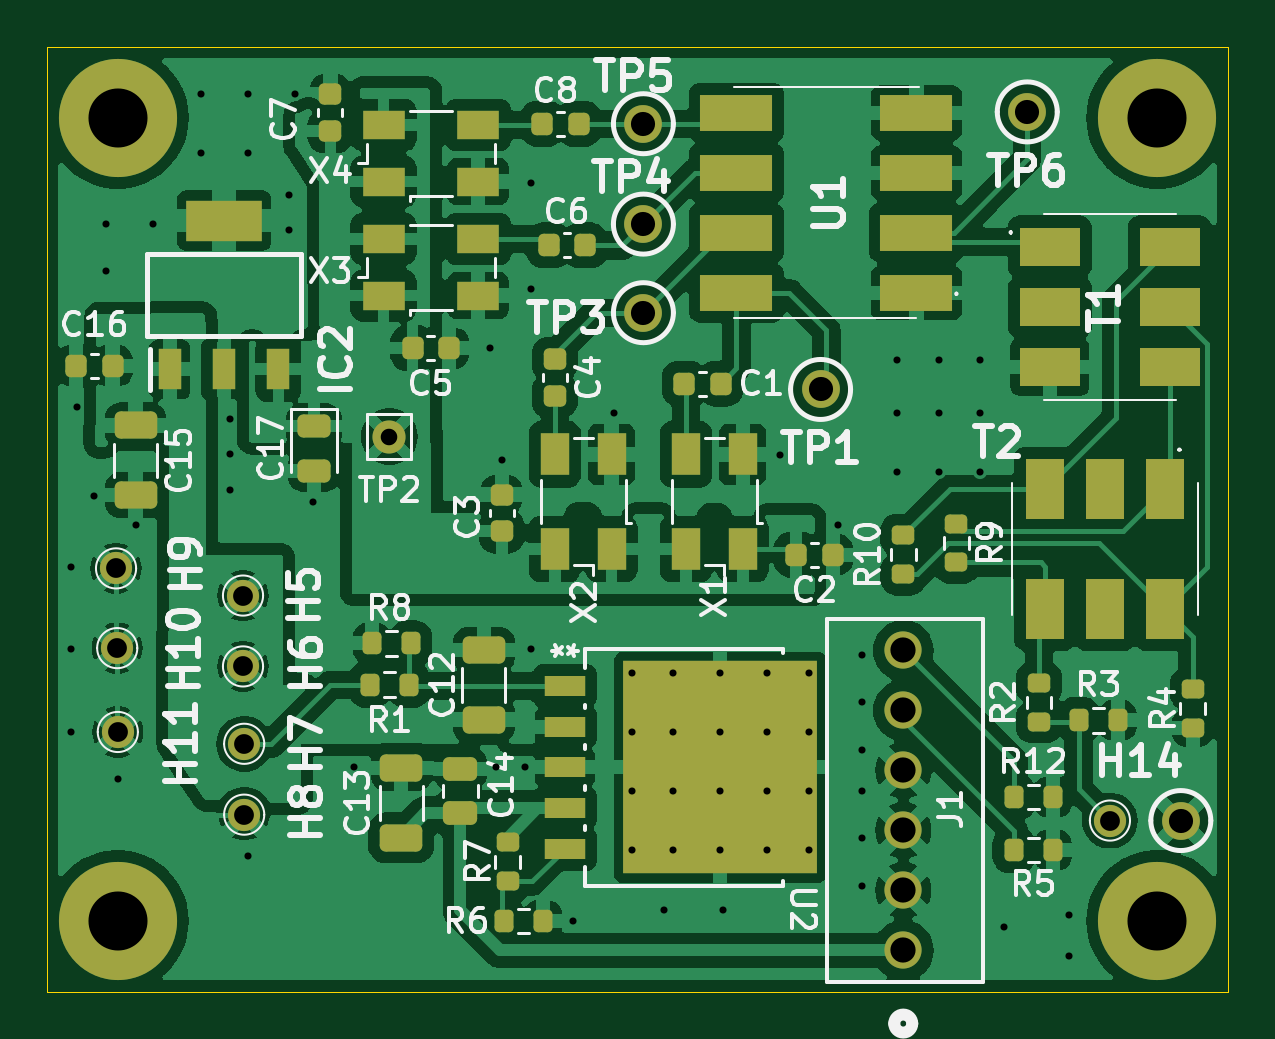
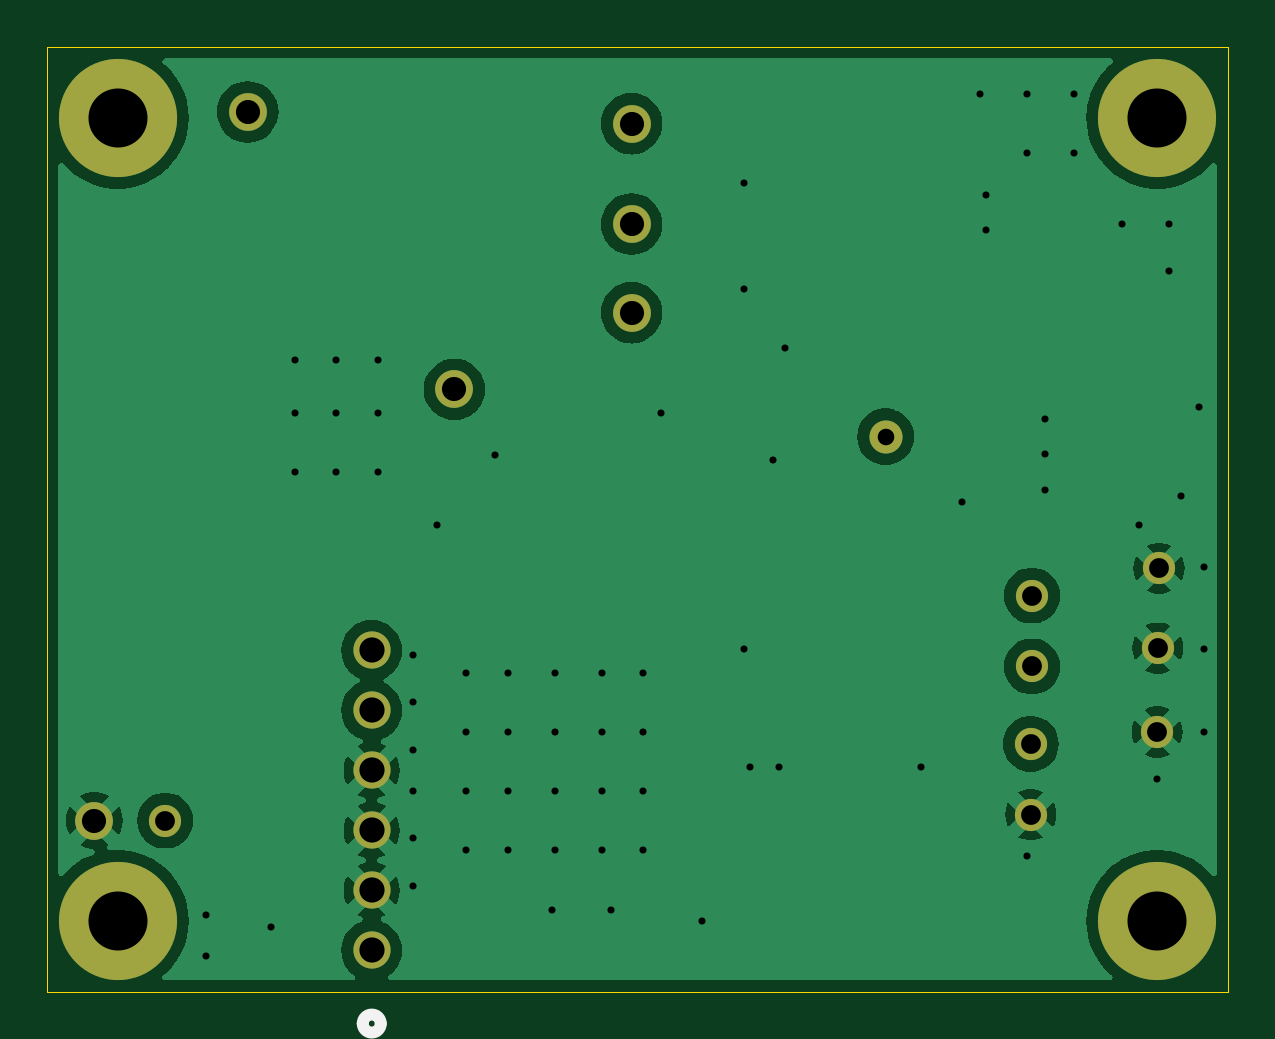
Circuit board: 11 layer files. Board 50.0 x 40.0 mm.
- bottom_copper: kmh_RTx-B_Cu.gbr (44967 bytes)
- bottom_mask: kmh_RTx-B_Mask.gbr (1601 bytes)
- paste: kmh_RTx-B_Paste.gbr (450 bytes)
- bottom_silk: kmh_RTx-B_Silkscreen.gbr (641 bytes)
- outline: kmh_RTx-Edge_Cuts.gbr (602 bytes)
- top_copper: kmh_RTx-F_Cu.gbr (176003 bytes)
- top_mask: kmh_RTx-F_Mask.gbr (6815 bytes)
- paste: kmh_RTx-F_Paste.gbr (5639 bytes)
- top_silk: kmh_RTx-F_Silkscreen.gbr (65820 bytes)
- drill: kmh_RTx-NPTH.drl (265 bytes)
- drill: kmh_RTx-PTH.drl (2186 bytes)

=== bottom_copper: kmh_RTx-B_Cu.gbr (44967 bytes, source omitted) ===
=== bottom_mask: kmh_RTx-B_Mask.gbr ===
%TF.GenerationSoftware,KiCad,Pcbnew,8.0.6*%
%TF.CreationDate,2025-02-05T13:06:53-05:00*%
%TF.ProjectId,kmh_RTx,6b6d685f-5254-4782-9e6b-696361645f70,rev?*%
%TF.SameCoordinates,Original*%
%TF.FileFunction,Soldermask,Bot*%
%TF.FilePolarity,Negative*%
%FSLAX46Y46*%
G04 Gerber Fmt 4.6, Leading zero omitted, Abs format (unit mm)*
G04 Created by KiCad (PCBNEW 8.0.6) date 2025-02-05 13:06:53*
%MOMM*%
%LPD*%
G01*
G04 APERTURE LIST*
%ADD10C,1.574800*%
%ADD11C,1.600000*%
%ADD12C,1.362000*%
%ADD13C,5.000000*%
%ADD14C,1.400000*%
G04 APERTURE END LIST*
D10*
%TO.C,J1*%
X124750000Y-62745100D03*
X124750000Y-60205100D03*
X124750000Y-57665100D03*
X124750000Y-55125100D03*
X124750000Y-52585100D03*
X124750000Y-50045100D03*
%TD*%
D11*
%TO.C,TP6*%
X130000000Y-27250000D03*
%TD*%
D12*
%TO.C,H7*%
X96850000Y-54000000D03*
%TD*%
D11*
%TO.C,TP5*%
X113750000Y-27750000D03*
%TD*%
D13*
%TO.C,H4*%
X135500000Y-61500000D03*
%TD*%
D14*
%TO.C,TP2*%
X103000000Y-41000000D03*
%TD*%
D11*
%TO.C,TP3*%
X113750000Y-35750000D03*
%TD*%
D12*
%TO.C,H10*%
X91475000Y-49950000D03*
%TD*%
%TO.C,H6*%
X96800000Y-50725000D03*
%TD*%
D13*
%TO.C,H3*%
X135500000Y-27500000D03*
%TD*%
D12*
%TO.C,H9*%
X91425000Y-46575000D03*
%TD*%
D11*
%TO.C,TP4*%
X113750000Y-32000000D03*
%TD*%
%TO.C,TP1*%
X121250000Y-39000000D03*
%TD*%
D12*
%TO.C,H5*%
X96800000Y-47725000D03*
%TD*%
D11*
%TO.C,TP7*%
X136500000Y-57250000D03*
%TD*%
D12*
%TO.C,H14*%
X133500000Y-57250000D03*
%TD*%
D13*
%TO.C,H2*%
X91500000Y-27500000D03*
%TD*%
D12*
%TO.C,H8*%
X96850000Y-57000000D03*
%TD*%
%TO.C,H11*%
X91500000Y-53500000D03*
%TD*%
D13*
%TO.C,H1*%
X91500000Y-61500000D03*
%TD*%
M02*

=== paste: kmh_RTx-B_Paste.gbr ===
%TF.GenerationSoftware,KiCad,Pcbnew,8.0.6*%
%TF.CreationDate,2025-02-05T13:06:53-05:00*%
%TF.ProjectId,kmh_RTx,6b6d685f-5254-4782-9e6b-696361645f70,rev?*%
%TF.SameCoordinates,Original*%
%TF.FileFunction,Paste,Bot*%
%TF.FilePolarity,Positive*%
%FSLAX46Y46*%
G04 Gerber Fmt 4.6, Leading zero omitted, Abs format (unit mm)*
G04 Created by KiCad (PCBNEW 8.0.6) date 2025-02-05 13:06:53*
%MOMM*%
%LPD*%
G01*
G04 APERTURE LIST*
G04 APERTURE END LIST*
M02*

=== bottom_silk: kmh_RTx-B_Silkscreen.gbr ===
%TF.GenerationSoftware,KiCad,Pcbnew,8.0.6*%
%TF.CreationDate,2025-02-05T13:06:53-05:00*%
%TF.ProjectId,kmh_RTx,6b6d685f-5254-4782-9e6b-696361645f70,rev?*%
%TF.SameCoordinates,Original*%
%TF.FileFunction,Legend,Bot*%
%TF.FilePolarity,Positive*%
%FSLAX46Y46*%
G04 Gerber Fmt 4.6, Leading zero omitted, Abs format (unit mm)*
G04 Created by KiCad (PCBNEW 8.0.6) date 2025-02-05 13:06:53*
%MOMM*%
%LPD*%
G01*
G04 APERTURE LIST*
%ADD10C,0.508000*%
G04 APERTURE END LIST*
D10*
%TO.C,J1*%
X125131000Y-65843900D02*
G75*
G02*
X124369000Y-65843900I-381000J0D01*
G01*
X124369000Y-65843900D02*
G75*
G02*
X125131000Y-65843900I381000J0D01*
G01*
%TD*%
M02*

=== outline: kmh_RTx-Edge_Cuts.gbr ===
%TF.GenerationSoftware,KiCad,Pcbnew,8.0.6*%
%TF.CreationDate,2025-02-05T13:06:53-05:00*%
%TF.ProjectId,kmh_RTx,6b6d685f-5254-4782-9e6b-696361645f70,rev?*%
%TF.SameCoordinates,Original*%
%TF.FileFunction,Profile,NP*%
%FSLAX46Y46*%
G04 Gerber Fmt 4.6, Leading zero omitted, Abs format (unit mm)*
G04 Created by KiCad (PCBNEW 8.0.6) date 2025-02-05 13:06:53*
%MOMM*%
%LPD*%
G01*
G04 APERTURE LIST*
%TA.AperFunction,Profile*%
%ADD10C,0.050000*%
%TD*%
G04 APERTURE END LIST*
D10*
X88500000Y-24500000D02*
X138500000Y-24500000D01*
X138500000Y-64500000D01*
X88500000Y-64500000D01*
X88500000Y-24500000D01*
M02*

=== top_copper: kmh_RTx-F_Cu.gbr (176003 bytes, source omitted) ===
=== top_mask: kmh_RTx-F_Mask.gbr (6815 bytes, source omitted) ===
=== paste: kmh_RTx-F_Paste.gbr ===
%TF.GenerationSoftware,KiCad,Pcbnew,8.0.6*%
%TF.CreationDate,2025-02-05T13:06:53-05:00*%
%TF.ProjectId,kmh_RTx,6b6d685f-5254-4782-9e6b-696361645f70,rev?*%
%TF.SameCoordinates,Original*%
%TF.FileFunction,Paste,Top*%
%TF.FilePolarity,Positive*%
%FSLAX46Y46*%
G04 Gerber Fmt 4.6, Leading zero omitted, Abs format (unit mm)*
G04 Created by KiCad (PCBNEW 8.0.6) date 2025-02-05 13:06:53*
%MOMM*%
%LPD*%
G01*
G04 APERTURE LIST*
G04 Aperture macros list*
%AMRoundRect*
0 Rectangle with rounded corners*
0 $1 Rounding radius*
0 $2 $3 $4 $5 $6 $7 $8 $9 X,Y pos of 4 corners*
0 Add a 4 corners polygon primitive as box body*
4,1,4,$2,$3,$4,$5,$6,$7,$8,$9,$2,$3,0*
0 Add four circle primitives for the rounded corners*
1,1,$1+$1,$2,$3*
1,1,$1+$1,$4,$5*
1,1,$1+$1,$6,$7*
1,1,$1+$1,$8,$9*
0 Add four rect primitives between the rounded corners*
20,1,$1+$1,$2,$3,$4,$5,0*
20,1,$1+$1,$4,$5,$6,$7,0*
20,1,$1+$1,$6,$7,$8,$9,0*
20,1,$1+$1,$8,$9,$2,$3,0*%
G04 Aperture macros list end*
%ADD10R,1.650000X2.540000*%
%ADD11RoundRect,0.200000X-0.275000X0.200000X-0.275000X-0.200000X0.275000X-0.200000X0.275000X0.200000X0*%
%ADD12R,2.540000X1.650000*%
%ADD13RoundRect,0.200000X0.200000X0.275000X-0.200000X0.275000X-0.200000X-0.275000X0.200000X-0.275000X0*%
%ADD14RoundRect,0.225000X-0.250000X0.225000X-0.250000X-0.225000X0.250000X-0.225000X0.250000X0.225000X0*%
%ADD15RoundRect,0.250000X0.650000X-0.325000X0.650000X0.325000X-0.650000X0.325000X-0.650000X-0.325000X0*%
%ADD16R,0.950000X1.750000*%
%ADD17R,3.200000X1.750000*%
%ADD18R,3.050000X1.520000*%
%ADD19RoundRect,0.225000X-0.225000X-0.250000X0.225000X-0.250000X0.225000X0.250000X-0.225000X0.250000X0*%
%ADD20R,1.800000X1.200000*%
%ADD21RoundRect,0.225000X0.225000X0.250000X-0.225000X0.250000X-0.225000X-0.250000X0.225000X-0.250000X0*%
%ADD22RoundRect,0.250000X0.475000X-0.250000X0.475000X0.250000X-0.475000X0.250000X-0.475000X-0.250000X0*%
%ADD23R,1.752600X0.889000*%
%ADD24R,8.204200X8.991600*%
%ADD25RoundRect,0.200000X-0.200000X-0.275000X0.200000X-0.275000X0.200000X0.275000X-0.200000X0.275000X0*%
%ADD26RoundRect,0.243750X-0.456250X0.243750X-0.456250X-0.243750X0.456250X-0.243750X0.456250X0.243750X0*%
%ADD27R,1.200000X1.800000*%
%ADD28RoundRect,0.250000X-0.650000X0.325000X-0.650000X-0.325000X0.650000X-0.325000X0.650000X0.325000X0*%
%ADD29RoundRect,0.225000X0.250000X-0.225000X0.250000X0.225000X-0.250000X0.225000X-0.250000X-0.225000X0*%
%ADD30RoundRect,0.200000X0.275000X-0.200000X0.275000X0.200000X-0.275000X0.200000X-0.275000X-0.200000X0*%
G04 APERTURE END LIST*
D10*
%TO.C,T2*%
X135830000Y-48290000D03*
X133290000Y-48290000D03*
X130750000Y-48290000D03*
X130750000Y-43210000D03*
X133290000Y-43210000D03*
X135830000Y-43210000D03*
%TD*%
D11*
%TO.C,R10*%
X124750000Y-45175000D03*
X124750000Y-46825000D03*
%TD*%
%TO.C,R9*%
X127000000Y-44675000D03*
X127000000Y-46325000D03*
%TD*%
D12*
%TO.C,T1*%
X130960000Y-32960000D03*
X130960000Y-35500000D03*
X130960000Y-38040000D03*
X136040000Y-38040000D03*
X136040000Y-35500000D03*
X136040000Y-32960000D03*
%TD*%
D13*
%TO.C,R5*%
X131075000Y-58500000D03*
X129425000Y-58500000D03*
%TD*%
%TO.C,R8*%
X103900000Y-49750000D03*
X102250000Y-49750000D03*
%TD*%
%TO.C,R3*%
X133825000Y-53000000D03*
X132175000Y-53000000D03*
%TD*%
D14*
%TO.C,C4*%
X110000000Y-37725000D03*
X110000000Y-39275000D03*
%TD*%
D15*
%TO.C,C12*%
X107000000Y-52975000D03*
X107000000Y-50025000D03*
%TD*%
D16*
%TO.C,IC2*%
X93700000Y-38150000D03*
X96000000Y-38150000D03*
X98300000Y-38150000D03*
D17*
X96000000Y-31850000D03*
%TD*%
D18*
%TO.C,U1*%
X125310000Y-34910000D03*
X125310000Y-32370000D03*
X125310000Y-29830000D03*
X125310000Y-27290000D03*
X117690000Y-27290000D03*
X117690000Y-29830000D03*
X117690000Y-32370000D03*
X117690000Y-34910000D03*
%TD*%
D11*
%TO.C,R7*%
X108000000Y-58175000D03*
X108000000Y-59825000D03*
%TD*%
D19*
%TO.C,C5*%
X103975000Y-37250000D03*
X105525000Y-37250000D03*
%TD*%
D20*
%TO.C,X4*%
X102750000Y-30200000D03*
X106750000Y-30200000D03*
X106750000Y-27800000D03*
X102750000Y-27800000D03*
%TD*%
D21*
%TO.C,C16*%
X91275000Y-38000000D03*
X89725000Y-38000000D03*
%TD*%
D15*
%TO.C,C13*%
X103500000Y-57975000D03*
X103500000Y-55025000D03*
%TD*%
D21*
%TO.C,C6*%
X111285000Y-32900000D03*
X109735000Y-32900000D03*
%TD*%
%TO.C,C1*%
X117025000Y-38750000D03*
X115475000Y-38750000D03*
%TD*%
D22*
%TO.C,C14*%
X106000000Y-56950000D03*
X106000000Y-55050000D03*
%TD*%
D21*
%TO.C,C8*%
X111025000Y-27750000D03*
X109475000Y-27750000D03*
%TD*%
D23*
%TO.C,U2*%
X110421400Y-51559999D03*
X110421400Y-53279998D03*
X110421400Y-55000000D03*
X110421400Y-56719999D03*
X110421400Y-58439998D03*
D24*
X117000000Y-55000000D03*
%TD*%
D19*
%TO.C,C2*%
X120225000Y-46000000D03*
X121775000Y-46000000D03*
%TD*%
D20*
%TO.C,X3*%
X102750000Y-35025000D03*
X106750000Y-35025000D03*
X106750000Y-32625000D03*
X102750000Y-32625000D03*
%TD*%
D13*
%TO.C,R12*%
X131075000Y-56250000D03*
X129425000Y-56250000D03*
%TD*%
D25*
%TO.C,R1*%
X102175000Y-51500000D03*
X103825000Y-51500000D03*
%TD*%
D11*
%TO.C,R2*%
X130500000Y-53075000D03*
X130500000Y-51425000D03*
%TD*%
D25*
%TO.C,R6*%
X107850000Y-61500000D03*
X109500000Y-61500000D03*
%TD*%
D26*
%TO.C,C17*%
X99800000Y-40562500D03*
X99800000Y-42437500D03*
%TD*%
D27*
%TO.C,X2*%
X112400000Y-45750000D03*
X112400000Y-41750000D03*
X110000000Y-41750000D03*
X110000000Y-45750000D03*
%TD*%
D28*
%TO.C,C15*%
X92250000Y-40525000D03*
X92250000Y-43475000D03*
%TD*%
D29*
%TO.C,C3*%
X107750000Y-45000000D03*
X107750000Y-43450000D03*
%TD*%
%TO.C,C7*%
X100500000Y-28050000D03*
X100500000Y-26500000D03*
%TD*%
D27*
%TO.C,X1*%
X117950000Y-45750000D03*
X117950000Y-41750000D03*
X115550000Y-41750000D03*
X115550000Y-45750000D03*
%TD*%
D30*
%TO.C,R4*%
X137000000Y-53325000D03*
X137000000Y-51675000D03*
%TD*%
M02*

=== top_silk: kmh_RTx-F_Silkscreen.gbr (65820 bytes, source omitted) ===
=== drill: kmh_RTx-NPTH.drl ===
M48
; DRILL file {KiCad 8.0.6} date 2025-02-05T13:06:20-0500
; FORMAT={-:-/ absolute / inch / decimal}
; #@! TF.CreationDate,2025-02-05T13:06:20-05:00
; #@! TF.GenerationSoftware,Kicad,Pcbnew,8.0.6
; #@! TF.FileFunction,NonPlated,1,2,NPTH
FMAT,2
INCH
%
G90
G05
M30

=== drill: kmh_RTx-PTH.drl ===
M48
; DRILL file {KiCad 8.0.6} date 2025-02-05T13:06:20-0500
; FORMAT={-:-/ absolute / inch / decimal}
; #@! TF.CreationDate,2025-02-05T13:06:20-05:00
; #@! TF.GenerationSoftware,Kicad,Pcbnew,8.0.6
; #@! TF.FileFunction,Plated,1,2,PTH
FMAT,2
INCH
; #@! TA.AperFunction,Plated,PTH,ViaDrill
T1C0.0118
; #@! TA.AperFunction,Plated,PTH,ComponentDrill
T2C0.0276
; #@! TA.AperFunction,Plated,PTH,ComponentDrill
T3C0.0330
; #@! TA.AperFunction,Plated,PTH,ComponentDrill
T4C0.0402
; #@! TA.AperFunction,Plated,PTH,ComponentDrill
T5C0.0420
; #@! TA.AperFunction,Plated,PTH,ComponentDrill
T6C0.0984
%
G90
G05
T1
X3.5236Y-1.8307
X3.5236Y-1.9685
X3.5236Y-2.1063
X3.5335Y-1.565
X3.563Y-1.7126
X3.5827Y-1.2598
X3.5827Y-1.3386
X3.6024Y-2.185
X3.6319Y-1.7618
X3.6614Y-1.2598
X3.7402Y-1.0433
X3.7402Y-1.1417
X3.7894Y-1.5846
X3.7894Y-1.6437
X3.7894Y-1.7028
X3.8189Y-1.0433
X3.8189Y-1.1417
X3.8189Y-2.313
X3.8878Y-1.2106
X3.8878Y-1.2697
X3.8976Y-1.0433
X3.9272Y-1.7224
X3.9961Y-2.1654
X4.2224Y-1.4665
X4.2323Y-2.1654
X4.2421Y-1.6535
X4.2815Y-2.1654
X4.2913Y-1.1909
X4.2913Y-1.3681
X4.2913Y-1.9685
X4.3602Y-2.4213
X4.4291Y-1.5748
X4.4587Y-2.0079
X4.4587Y-2.1063
X4.4587Y-2.2047
X4.4587Y-2.3031
X4.5128Y-2.4035
X4.5276Y-2.0079
X4.5276Y-2.1063
X4.5276Y-2.2047
X4.5276Y-2.3031
X4.6063Y-2.0079
X4.6063Y-2.1063
X4.6063Y-2.2047
X4.6063Y-2.3031
X4.6112Y-2.4035
X4.685Y-2.0079
X4.685Y-2.1063
X4.685Y-2.2047
X4.685Y-2.3031
X4.7053Y-1.6447
X4.7539Y-2.0079
X4.7539Y-2.1063
X4.7539Y-2.2047
X4.7539Y-2.3031
X4.8031Y-1.7618
X4.8425Y-1.9783
X4.8425Y-2.0571
X4.8425Y-2.1358
X4.8425Y-2.2047
X4.8425Y-2.2835
X4.8425Y-2.3622
X4.9016Y-1.4862
X4.9016Y-1.5748
X4.9016Y-1.6732
X4.9705Y-1.4862
X4.9705Y-1.6732
X4.9711Y-1.5748
X5.0394Y-1.4862
X5.0394Y-1.6732
X5.04Y-1.5748
X5.0787Y-2.4311
X5.187Y-2.4114
X5.187Y-2.4803
T2
X4.0551Y-1.6142
T3
X3.5994Y-1.8337
X3.6014Y-1.9665
X3.6024Y-2.1063
X3.811Y-1.8789
X3.811Y-1.997
X3.813Y-2.126
X3.813Y-2.2441
X5.2559Y-2.2539
T4
X4.4783Y-1.0925
X4.4783Y-1.2598
X4.4783Y-1.4075
X4.7736Y-1.5354
X5.1181Y-1.0728
X5.374Y-2.2539
T5
X4.9114Y-1.9703
X4.9114Y-2.0703
X4.9114Y-2.1703
X4.9114Y-2.2703
X4.9114Y-2.3703
X4.9114Y-2.4703
T6
X3.6024Y-1.0827
X3.6024Y-2.4213
X5.3346Y-1.0827
X5.3346Y-2.4213
M30
